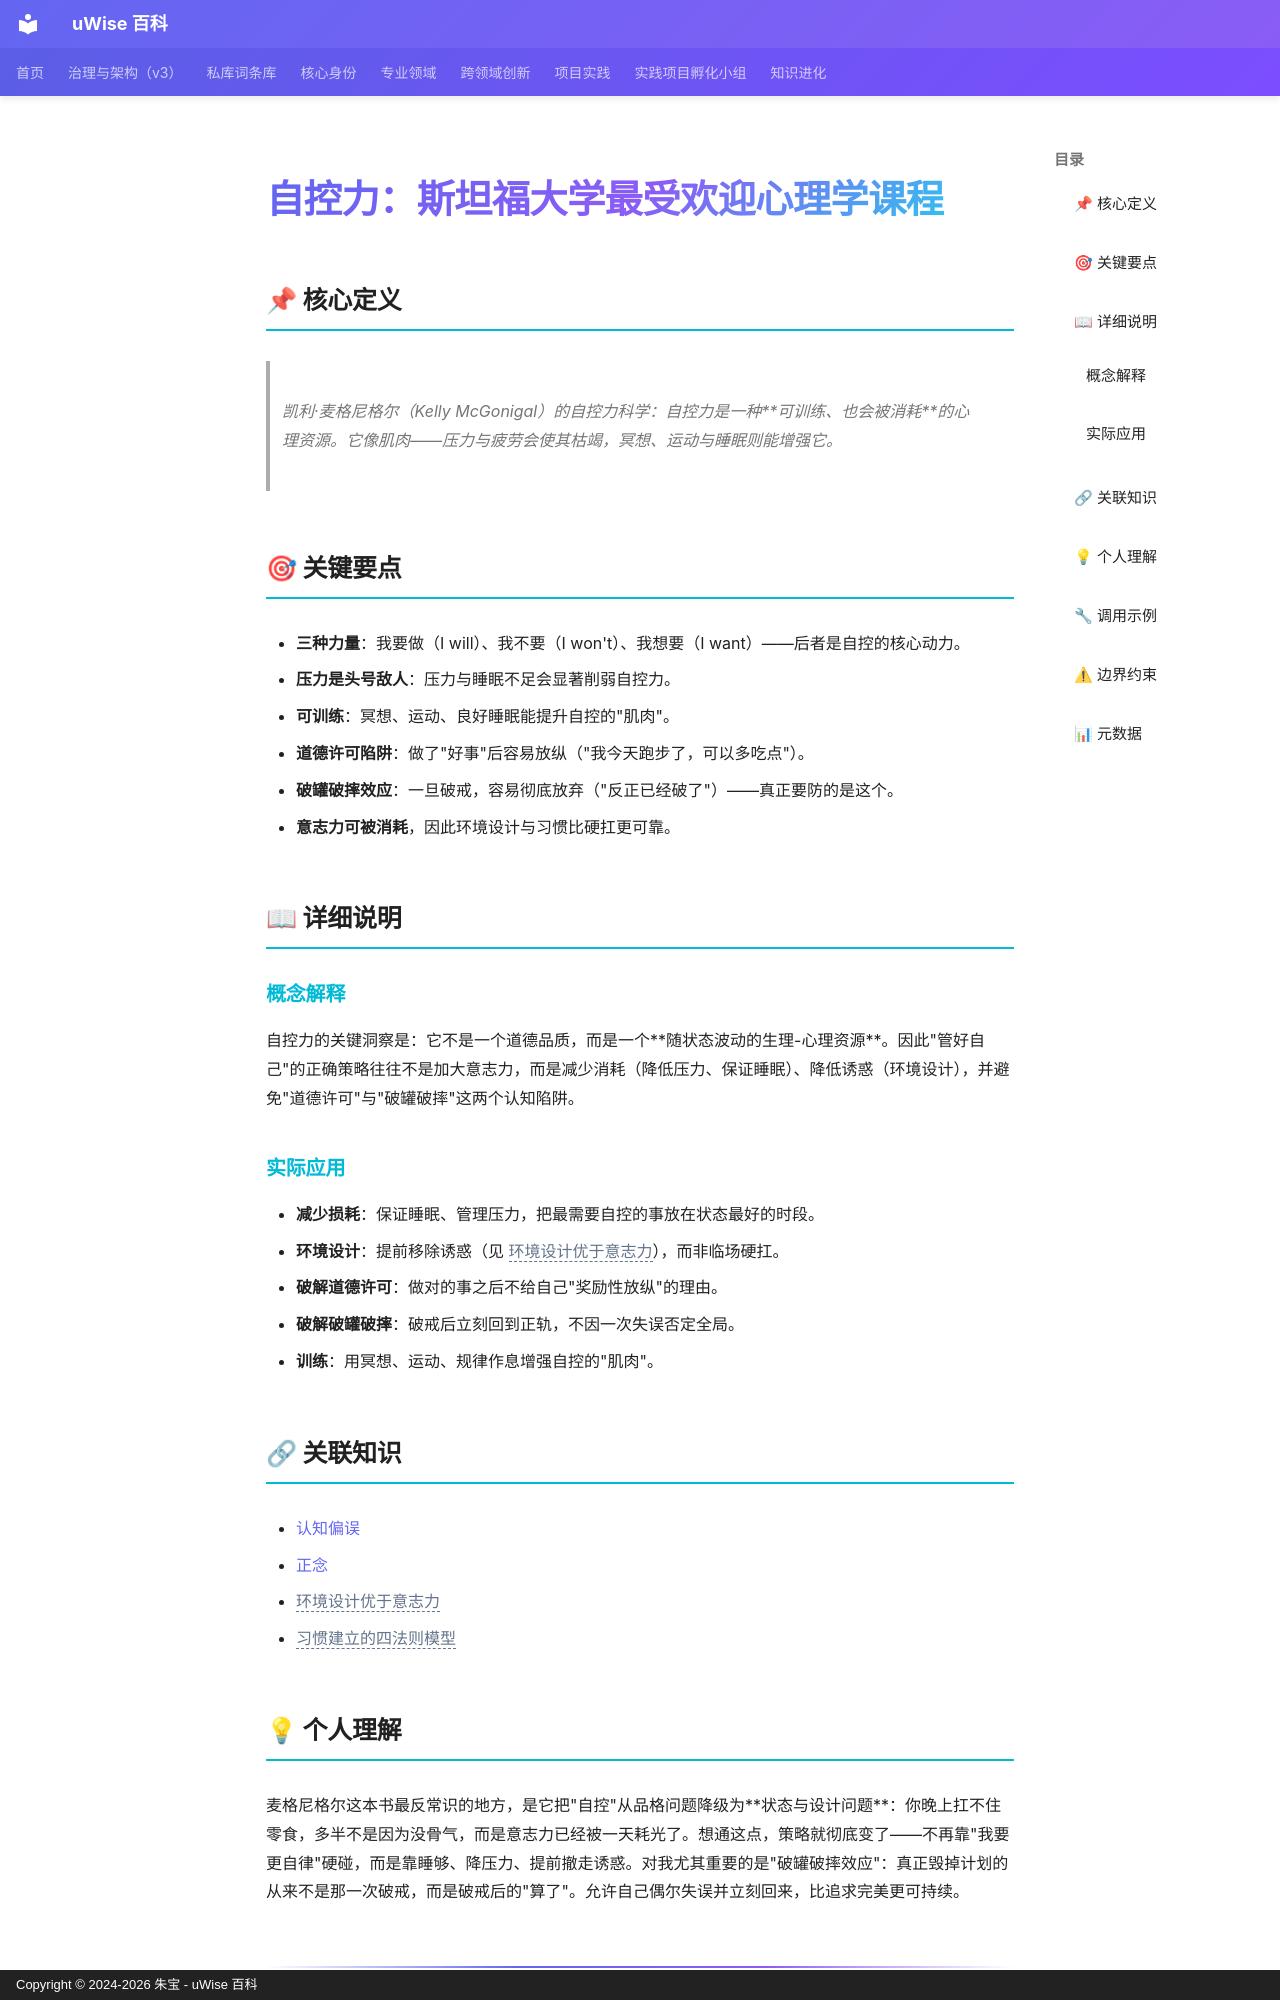

repository: zhubao315/uWise · page: vault-encyclopedia/md-7a247fbd/index.html · generator: mkdocs · copyright: Copyright © 2024-2026 朱宝 - uWise 百科

---
title: "自控力：斯坦福大学最受欢迎心理学课程"
description: "凯利·麦格尼格尔（Kelly McGonigal）的自控力科学：自控力是一种可训练、也会被消耗的心理资源。它像肌肉——压力与疲劳会使其枯竭，冥想、运动与睡眠则能增强它。"
---

# 自控力：斯坦福大学最受欢迎心理学课程

## 📌 核心定义

> 凯利·麦格尼格尔（Kelly McGonigal）的自控力科学：自控力是一种**可训练、也会被消耗**的心理资源。它像肌肉——压力与疲劳会使其枯竭，冥想、运动与睡眠则能增强它。

## 🎯 关键要点

- **三种力量**：我要做（I will）、我不要（I won't）、我想要（I want）——后者是自控的核心动力。
- **压力是头号敌人**：压力与睡眠不足会显著削弱自控力。
- **可训练**：冥想、运动、良好睡眠能提升自控的"肌肉"。
- **道德许可陷阱**：做了"好事"后容易放纵（"我今天跑步了，可以多吃点"）。
- **破罐破摔效应**：一旦破戒，容易彻底放弃（"反正已经破了"）——真正要防的是这个。
- **意志力可被消耗**，因此环境设计与习惯比硬扛更可靠。

## 📖 详细说明

### 概念解释

自控力的关键洞察是：它不是一个道德品质，而是一个**随状态波动的生理-心理资源**。因此"管好自己"的正确策略往往不是加大意志力，而是减少消耗（降低压力、保证睡眠）、降低诱惑（环境设计），并避免"道德许可"与"破罐破摔"这两个认知陷阱。

### 实际应用

- **减少损耗**：保证睡眠、管理压力，把最需要自控的事放在状态最好的时段。
- **环境设计**：提前移除诱惑（见 <span class="uw-unresolved" data-target="环境设计优于意志力" title="未解析的双链目标：环境设计优于意志力">环境设计优于意志力</span>），而非临场硬扛。
- **破解道德许可**：做对的事之后不给自己"奖励性放纵"的理由。
- **破解破罐破摔**：破戒后立刻回到正轨，不因一次失误否定全局。
- **训练**：用冥想、运动、规律作息增强自控的"肌肉"。

## 🔗 关联知识

- [认知偏误](../md-6568b24b/)
- [正念](../md-ef26f3ba/)
- <span class="uw-unresolved" data-target="环境设计优于意志力" title="未解析的双链目标：环境设计优于意志力">环境设计优于意志力</span>
- <span class="uw-unresolved" data-target="习惯建立的四法则模型" title="未解析的双链目标：习惯建立的四法则模型">习惯建立的四法则模型</span>
